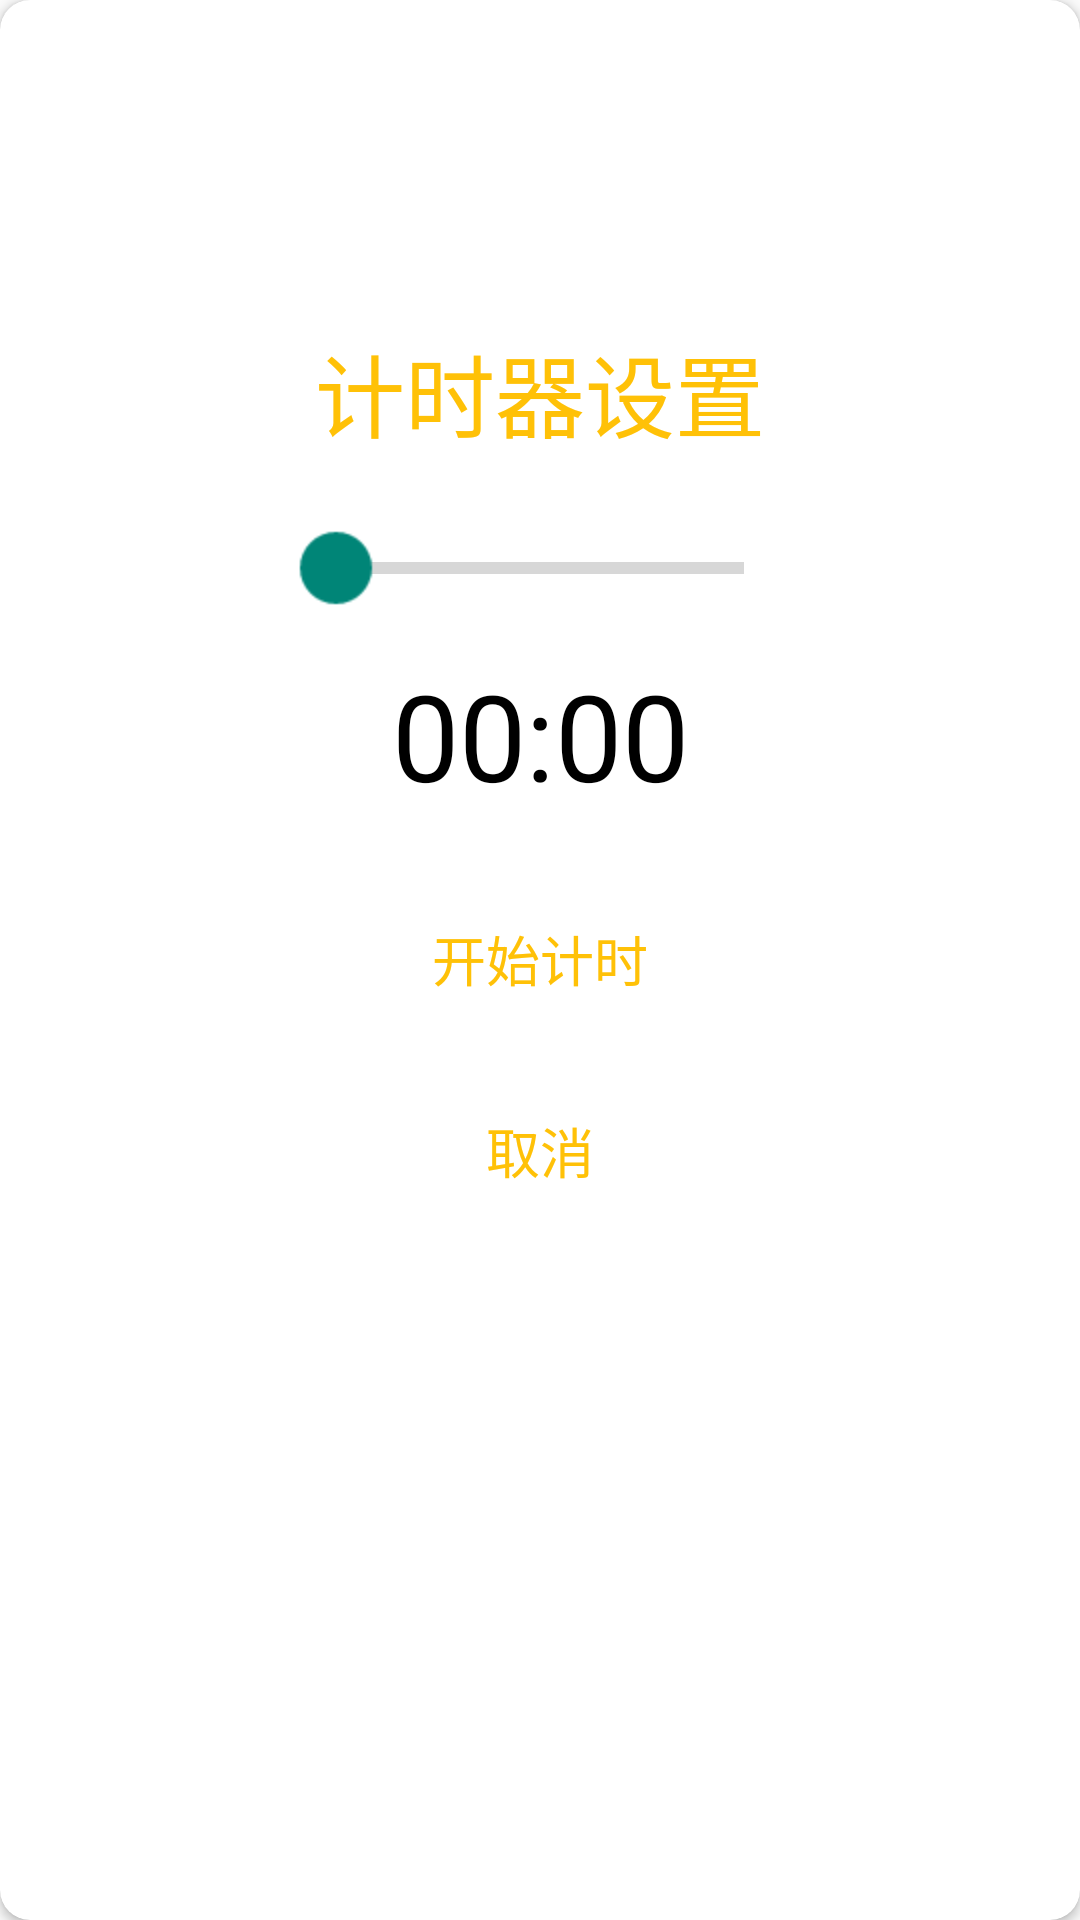

Produce the Android XML layout that renders to this screen, including the resource entries it uses.
<!-- AndroidManifest.xml: application theme Theme.MyPlanet -->
<!-- res/layout/dialog_timer.xml -->
<?xml version="1.0" encoding="utf-8"?>
<androidx.cardview.widget.CardView xmlns:android="http://schemas.android.com/apk/res/android"
    xmlns:app="http://schemas.android.com/apk/res-auto"
    xmlns:tools="http://schemas.android.com/tools"
    android:layout_width="320dp"
    android:layout_height="380dp"
    android:background="@drawable/general_background"
    app:cardCornerRadius="10dp">

    <androidx.constraintlayout.widget.ConstraintLayout
        android:layout_width="match_parent"
        android:layout_height="match_parent">

        <TextView
            style="@style/style_text"
            android:layout_width="wrap_content"
            android:layout_height="wrap_content"
            android:layout_marginBottom="28dp"
            android:text="计时器设置"
            android:textSize="30sp"
            app:layout_constraintBottom_toTopOf="@+id/dialog_sb_timer_time"
            app:layout_constraintEnd_toEndOf="@+id/dialog_sb_timer_time"
            app:layout_constraintStart_toStartOf="@+id/dialog_sb_timer_time"
            tools:ignore="HardcodedText"/>

        <SeekBar
            android:id="@+id/dialog_sb_timer_time"
            android:layout_width="100dp"
            android:layout_height="wrap_content"
            android:scaleX="2"
            android:scaleY="2"
            app:layout_constraintBottom_toBottomOf="parent"
            app:layout_constraintEnd_toEndOf="parent"
            app:layout_constraintStart_toStartOf="parent"
            app:layout_constraintTop_toTopOf="parent"
            app:layout_constraintVertical_bias="0.29" />

        <TextView
            android:id="@+id/dialog_tv_timer_time"
            android:layout_width="wrap_content"
            android:layout_height="wrap_content"
            android:layout_marginTop="20dp"
            android:text="00:00"
            android:textColor="@color/black"
            android:textSize="40sp"
            app:layout_constraintEnd_toEndOf="@+id/dialog_sb_timer_time"
            app:layout_constraintHorizontal_bias="0.504"
            app:layout_constraintStart_toStartOf="@+id/dialog_sb_timer_time"
            app:layout_constraintTop_toBottomOf="@+id/dialog_sb_timer_time"
            tools:ignore="HardcodedText"/>

        <Button
            android:id="@+id/dialog_btn_timer_countdown"
            style="@style/style_button"
            android:layout_width="wrap_content"
            android:layout_height="wrap_content"
            android:layout_marginTop="24dp"
            android:text="开始计时"
            app:layout_constraintEnd_toEndOf="@+id/dialog_sb_timer_time"
            app:layout_constraintStart_toStartOf="@+id/dialog_sb_timer_time"
            app:layout_constraintTop_toBottomOf="@+id/dialog_tv_timer_time"
            tools:ignore="HardcodedText"/>

        <Button
            android:id="@+id/dialog_btn_timer_cancel"
            style="@style/style_button"
            android:layout_width="wrap_content"
            android:layout_height="wrap_content"
            android:layout_marginTop="16dp"
            android:text="取消"
            app:layout_constraintEnd_toEndOf="@+id/dialog_btn_timer_countdown"
            app:layout_constraintStart_toStartOf="@+id/dialog_btn_timer_countdown"
            app:layout_constraintTop_toBottomOf="@+id/dialog_btn_timer_countdown"
            tools:ignore="HardcodedText"/>


    </androidx.constraintlayout.widget.ConstraintLayout>
</androidx.cardview.widget.CardView>
<!-- resources referenced by this layout -->
<resources>
  <!-- drawable general_background (drawable) -->
  <?xml version="1.0" encoding="utf-8"?>
  <layer-list xmlns:android="http://schemas.android.com/apk/res/android">
      <item>
          <shape>
              <stroke android:width="1.0dp" android:color="#FFC107" />
              <solid android:color="#ffffff" />
              <corners android:radius="10dp" />
          </shape>
      </item>
  </layer-list>
  <style name="style_button" parent="@android:style/TextAppearance.Medium">
          <item name="android:textColor">#FFC107</item>
          <item name="android:typeface">monospace</item>
          <item name="android:background">@drawable/selector_btn</item>
      </style>
  <style name="style_text" parent="@android:style/TextAppearance.Medium">
          <item name="android:textColor">#FFC107</item>
          <item name="android:textSize">18sp</item>
          <item name="android:typeface">monospace</item>
      </style>
  <style name="Theme.MyPlanet" parent="Theme.MaterialComponents.DayNight.NoActionBar.Bridge">
          
          <item name="colorPrimary">@color/purple_500</item>
          <item name="colorPrimaryVariant">@color/purple_700</item>
          <item name="colorOnPrimary">@color/white</item>
          
          <item name="colorSecondary">@color/teal_200</item>
          <item name="colorSecondaryVariant">@color/teal_700</item>
          <item name="colorOnSecondary">@color/black</item>
          
          <item name="android:statusBarColor" tools:targetApi="l">?attr/colorPrimaryVariant</item>
          
          <item name="android:windowFullscreen">true</item>
      </style>
  <!-- not gathered from this repository: default colours our renderer supplied (Android Studio template values) -->
  <color name="purple_500">#FF6200EE</color>
  <color name="purple_700">#FF3700B3</color>
  <color name="teal_200">#FF03DAC5</color>
  <color name="teal_700">#FF018786</color>
  <color name="black">#FF000000</color>
  <color name="white">#FFFFFFFF</color>
</resources>
